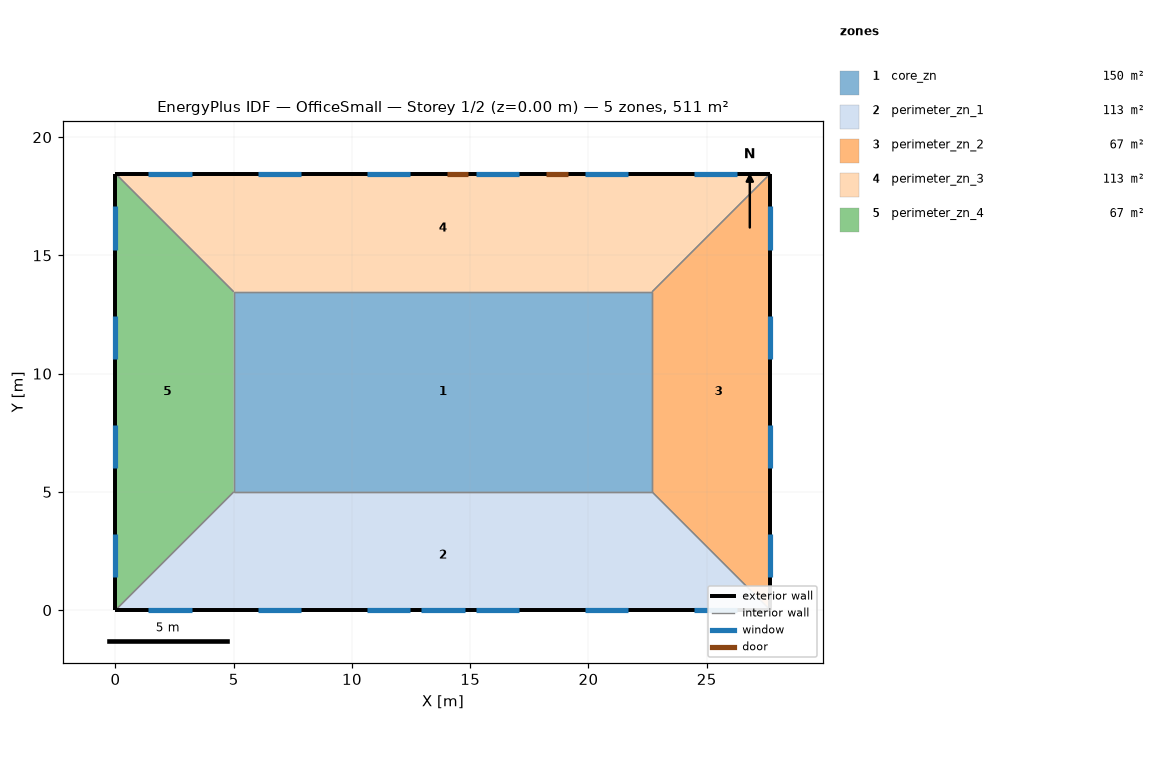
=== STOREY PLAN SPEC (per zone: floor XY polygon, exterior-wall plan segments, windows/doors) ===
zone 1: core_zn  (149.7 m²)
  floor: (5.00, 13.46) (22.69, 13.46) (22.69, 5.00) (5.00, 5.00)
  interior walls: 4
zone 2: perimeter_zn_1  (113.5 m²)
  floor: (27.69, 0.00) (0.00, 0.00) (5.00, 5.00) (22.69, 5.00)
  exterior wall: (0.00, 0.00) – (27.69, 0.00)  [27.7 m]
    window: (12.93, 0.00) – (14.76, 0.00)  [3.9 m²]
    window: (1.39, 0.00) – (3.22, 0.00)  [2.8 m²]
    window: (6.01, 0.00) – (7.84, 0.00)  [2.8 m²]
    window: (10.62, 0.00) – (12.45, 0.00)  [2.8 m²]
    window: (15.24, 0.00) – (17.07, 0.00)  [2.8 m²]
    window: (19.85, 0.00) – (21.68, 0.00)  [2.8 m²]
    window: (24.47, 0.00) – (26.30, 0.00)  [2.8 m²]
  interior walls: 3
zone 3: perimeter_zn_2  (67.3 m²)
  floor: (22.69, 13.46) (27.69, 18.46) (27.69, 0.00) (22.69, 5.00)
  exterior wall: (27.69, 0.00) – (27.69, 18.46)  [18.5 m]
    window: (27.69, 1.39) – (27.69, 3.22)  [2.8 m²]
    window: (27.69, 6.01) – (27.69, 7.84)  [2.8 m²]
    window: (27.69, 10.62) – (27.69, 12.45)  [2.8 m²]
    window: (27.69, 15.24) – (27.69, 17.07)  [2.8 m²]
  interior walls: 3
zone 4: perimeter_zn_3  (113.4 m²)
  floor: (5.00, 13.46) (0.00, 18.46) (27.69, 18.46) (22.69, 13.46)
  exterior wall: (27.69, 18.46) – (0.00, 18.46)  [27.7 m]
    door: (14.91, 18.46) – (14.00, 18.46)  [2.0 m²]
    door: (19.13, 18.46) – (18.22, 18.46)  [2.0 m²]
    window: (26.30, 18.46) – (24.47, 18.46)  [2.8 m²]
    window: (21.68, 18.46) – (19.85, 18.46)  [2.8 m²]
    window: (17.07, 18.46) – (15.24, 18.46)  [2.8 m²]
    window: (12.45, 18.46) – (10.62, 18.46)  [2.8 m²]
    window: (7.84, 18.46) – (6.01, 18.46)  [2.8 m²]
    window: (3.22, 18.46) – (1.39, 18.46)  [2.8 m²]
  interior walls: 3
zone 5: perimeter_zn_4  (67.3 m²)
  floor: (5.00, 5.00) (0.00, 0.00) (0.00, 18.46) (5.00, 13.46)
  exterior wall: (0.00, 18.46) – (0.00, 0.00)  [18.5 m]
    window: (0.00, 17.07) – (0.00, 15.24)  [2.8 m²]
    window: (0.00, 12.45) – (0.00, 10.62)  [2.8 m²]
    window: (0.00, 7.84) – (0.00, 6.01)  [2.8 m²]
    window: (0.00, 3.22) – (0.00, 1.39)  [2.8 m²]
  interior walls: 3

=== DERIVED (storey summary) ===
Building: OfficeSmall
Storey: 1 of 2  (floor level z = 0.00 m)
Storey gross floor area: 511.2 m²
Zones on this storey: 5
  - core_zn: floor 149.7 m²
  - perimeter_zn_1: floor 113.5 m²; exterior wall 27.7 m (84.5 m²); 7 window(s) 20.6 m²; WWR 24.4%
  - perimeter_zn_2: floor 67.3 m²; exterior wall 18.5 m (56.3 m²); 4 window(s) 11.2 m²; WWR 19.8%
  - perimeter_zn_3: floor 113.4 m²; exterior wall 27.7 m (84.5 m²); 6 window(s) 16.7 m²; WWR 19.8%; 2 door(s)
  - perimeter_zn_4: floor 67.3 m²; exterior wall 18.5 m (56.3 m²); 4 window(s) 11.2 m²; WWR 19.8%
Zone adjacency (shared interzone walls):
  - core_zn ↔ perimeter_zn_1
  - core_zn ↔ perimeter_zn_2
  - core_zn ↔ perimeter_zn_3
  - core_zn ↔ perimeter_zn_4
  - perimeter_zn_1 ↔ perimeter_zn_2
  - perimeter_zn_1 ↔ perimeter_zn_4
  - perimeter_zn_2 ↔ perimeter_zn_3
  - perimeter_zn_3 ↔ perimeter_zn_4